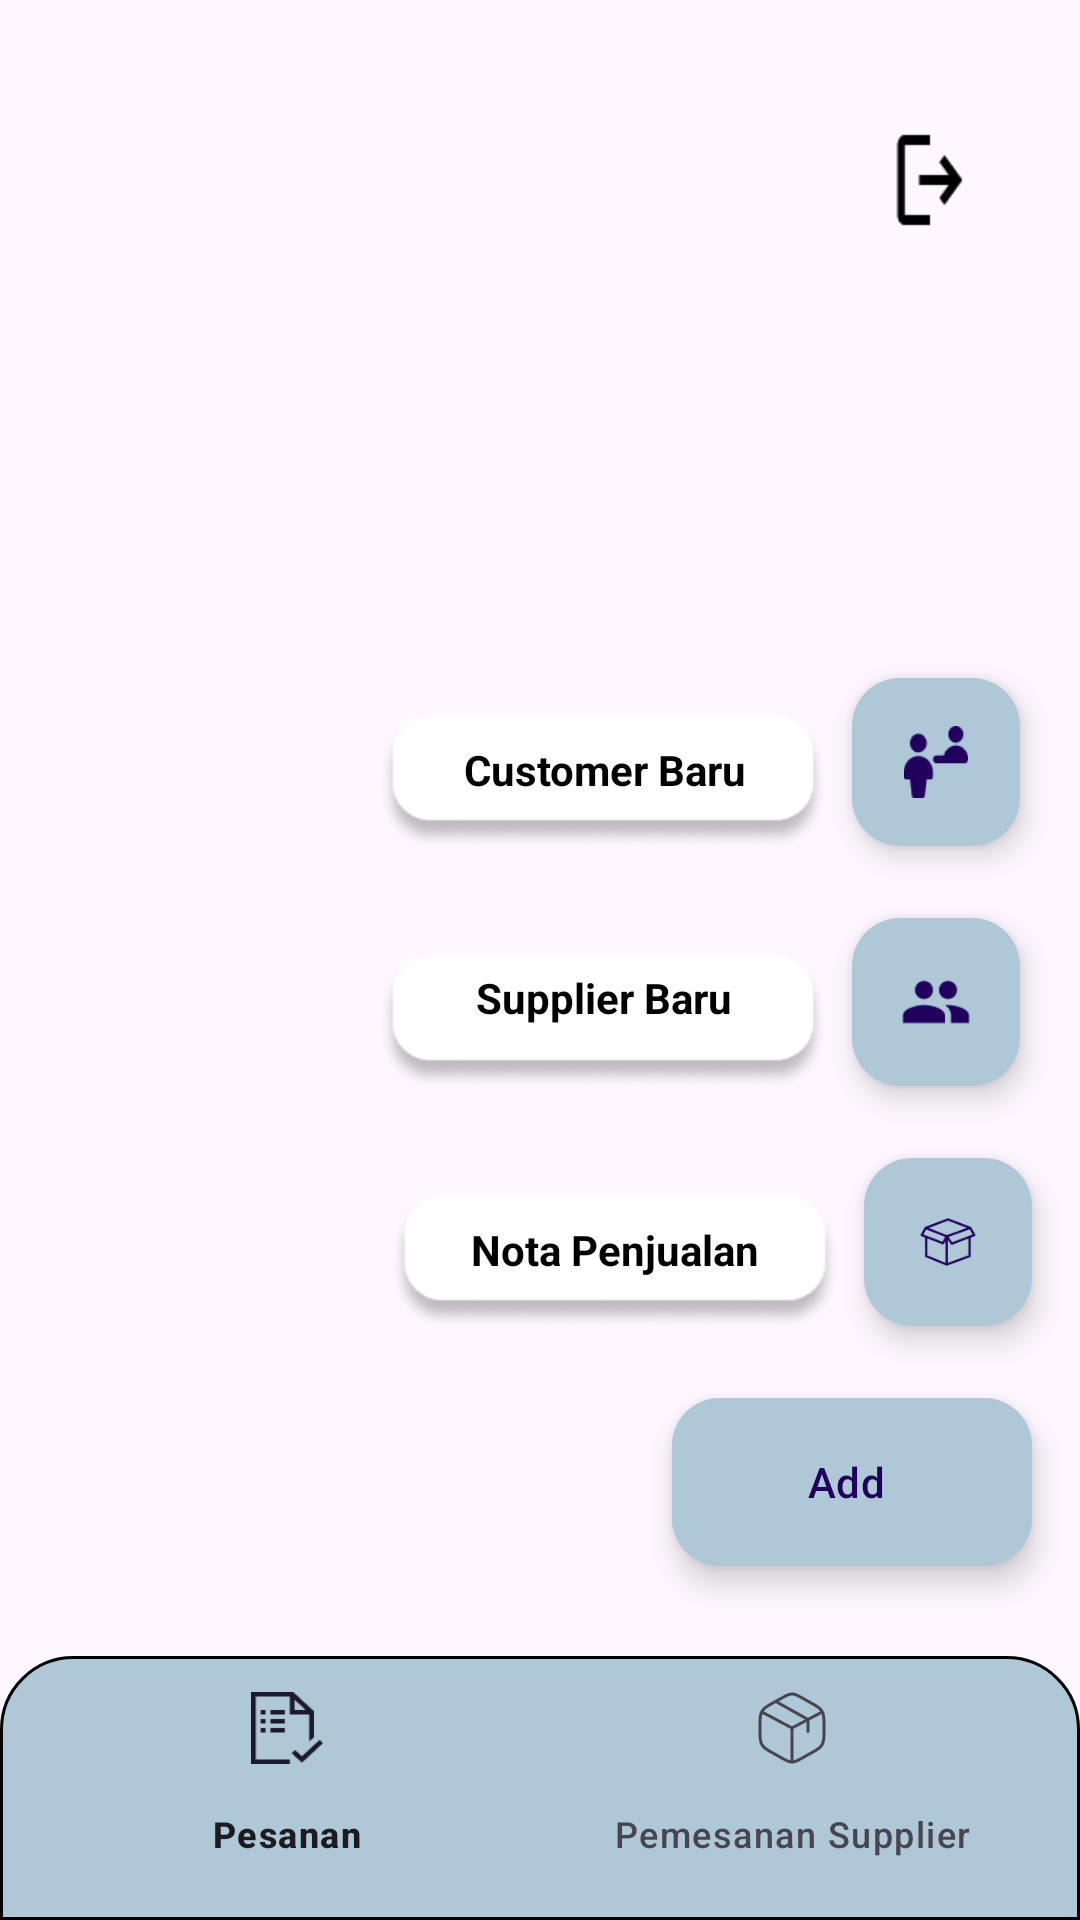

Produce the Android XML layout that renders to this screen, including the resource entries it uses.
<!-- AndroidManifest.xml: application theme Theme.ProjectKP -->
<!-- res/layout/activity_penjualan.xml -->
<?xml version="1.0" encoding="utf-8"?>
<androidx.constraintlayout.widget.ConstraintLayout
    xmlns:android="http://schemas.android.com/apk/res/android"
    xmlns:app="http://schemas.android.com/apk/res-auto"
    xmlns:tools="http://schemas.android.com/tools"
    android:id="@+id/main"
    android:layout_width="match_parent"
    android:layout_height="match_parent"
    tools:context=".ui.Activity.PenjualanActivity">

        <FrameLayout
            android:id="@+id/fl_penjualan"
            android:layout_width="match_parent"
            android:layout_height="0dp"
            app:layout_constraintTop_toTopOf="parent"
            app:layout_constraintBottom_toTopOf="@id/linear_navigation_penjualan"/>

        <View
            android:id="@+id/overlay"
            android:layout_width="match_parent"
            android:layout_height="match_parent"
            android:background="#80000000"
            android:visibility="gone"/>

        <LinearLayout
            android:id="@+id/linear_navigation_penjualan"
            app:layout_constraintBottom_toBottomOf="parent"
            app:layout_constraintStart_toStartOf="parent"
            app:layout_constraintEnd_toEndOf="parent"
            android:layout_width="match_parent"
            android:layout_height="wrap_content">

                <com.google.android.material.bottomnavigation.BottomNavigationView
                    android:id="@+id/bnv_penjualan"
                    android:layout_width="match_parent"
                    android:layout_height="wrap_content"
                    android:background="@drawable/bottom_nav_bar"
                    app:menu="@menu/bottom_nav_penjualan" />
        </LinearLayout>

        <ImageView
            android:id="@+id/iv_logout_pesanan_penjualan_fragment"
            android:layout_width="40dp"
            android:layout_height="40dp"
            android:src="@drawable/logout"
            app:layout_constraintEnd_toEndOf="parent"
            app:layout_constraintTop_toTopOf="parent"
            android:layout_marginTop="40dp"
            android:layout_marginEnd="30dp"
            />
        <ImageView
            android:id="@+id/iv_delete_acc_pesanan_penjualan_fragment"
            android:layout_width="40dp"
            android:layout_height="40dp"
            android:src="@drawable/deleteacc"
            app:layout_constraintEnd_toStartOf="@id/iv_logout_pesanan_penjualan_fragment"
            app:layout_constraintTop_toTopOf="parent"
            android:layout_marginTop="40dp"
            android:layout_marginEnd="20dp"
            />

        <com.google.android.material.floatingactionbutton.ExtendedFloatingActionButton
            android:id="@+id/logo_fab_pesanan"
            android:layout_width="wrap_content"
            android:layout_height="wrap_content"
            android:layout_gravity="end"
            android:layout_marginEnd="16dp"
            android:layout_marginBottom="30dp"
            android:backgroundTint="#AEC8D7"
            android:text="Add"
            app:icon="@drawable/add_24"
            app:layout_constraintBottom_toBottomOf="@id/fl_penjualan"
            app:layout_constraintEnd_toEndOf="parent" />

        <com.google.android.material.floatingactionbutton.FloatingActionButton
            android:id="@+id/fab_add_notapenjualan"
            android:layout_width="wrap_content"
            android:layout_height="wrap_content"
            android:layout_marginBottom="24dp"
            android:backgroundTint="#AEC8D7"
            app:fabSize="normal"
            app:layout_constraintBottom_toTopOf="@+id/logo_fab_pesanan"
            app:layout_constraintEnd_toEndOf="@+id/logo_fab_pesanan"
            app:srcCompat="@drawable/kardus" />

        <com.google.android.material.floatingactionbutton.FloatingActionButton
            android:id="@+id/fab_add_supplier_baru"
            android:layout_width="wrap_content"
            android:layout_height="wrap_content"
            android:layout_marginBottom="24dp"
            android:backgroundTint="#AEC8D7"
            app:fabSize="normal"
            android:layout_marginEnd="20dp"
            app:layout_constraintBottom_toTopOf="@id/fab_add_notapenjualan"
            app:layout_constraintEnd_toEndOf="parent"
            app:srcCompat="@drawable/supplier" />

        <ImageView
            android:id="@+id/iv_nota"
            android:layout_width="150dp"
            android:layout_height="50dp"
            android:layout_marginEnd="8dp"
            android:src="@drawable/rounded"
            android:textColor="@color/black"
            android:layout_marginBottom="20dp"
            app:layout_constraintBottom_toTopOf="@id/logo_fab_pesanan"
            app:layout_constraintEnd_toStartOf="@id/fab_add_notapenjualan"/>

        <ImageView
            android:id="@+id/iv_supplier"
            android:layout_width="150dp"
            android:layout_height="50dp"
            android:layout_marginEnd="8dp"
            android:src="@drawable/rounded"
            android:textColor="@color/black"
            android:layout_marginBottom="30dp"
            app:layout_constraintBottom_toTopOf="@id/iv_nota"
            app:layout_constraintEnd_toStartOf="@id/fab_add_supplier_baru"/>

        <ImageView
            android:id="@+id/iv_customer"
            android:layout_width="150dp"
            android:layout_height="50dp"
            android:layout_marginEnd="8dp"
            android:src="@drawable/rounded"
            android:textColor="@color/black"
            android:layout_marginBottom="30dp"
            app:layout_constraintBottom_toTopOf="@id/iv_supplier"
            app:layout_constraintEnd_toStartOf="@id/fab_add_customer_baru"/>

        <com.google.android.material.floatingactionbutton.FloatingActionButton
            android:id="@+id/fab_add_customer_baru"
            android:layout_width="wrap_content"
            android:layout_height="wrap_content"
            android:layout_marginBottom="24dp"
            android:backgroundTint="#AEC8D7"
            app:fabSize="normal"
            android:layout_marginEnd="20dp"
            app:layout_constraintBottom_toTopOf="@id/fab_add_supplier_baru"
            app:layout_constraintEnd_toEndOf="parent"
            app:srcCompat="@drawable/customer" />

        <TextView
            android:id="@+id/tv_fab_add_notapenjualan"
            android:layout_width="wrap_content"
            android:layout_height="wrap_content"
            android:text="Nota Penjualan"
            android:textColor="@color/black"
            android:textStyle="bold"
            android:layout_marginEnd="35dp"
            android:layout_marginBottom="40dp"
            app:layout_constraintBottom_toTopOf="@id/logo_fab_pesanan"
            app:layout_constraintEnd_toStartOf="@id/fab_add_notapenjualan"
            />

        <TextView
            android:id="@+id/tv_fab_add_supplier_baru"
            android:layout_width="wrap_content"
            android:layout_height="wrap_content"
            android:text="Supplier Baru"
            android:textStyle="bold"
            android:textColor="@color/black"
            android:layout_marginEnd="40dp"
            android:layout_marginBottom="65dp"
            app:layout_constraintBottom_toTopOf="@id/tv_fab_add_notapenjualan"
            app:layout_constraintEnd_toStartOf="@+id/fab_add_supplier_baru" />

        <TextView
            android:id="@+id/tv_fab_add_customer_baru"
            android:layout_width="wrap_content"
            android:layout_height="wrap_content"
            android:text="Customer Baru"
            android:textStyle="bold"
            android:textColor="@color/black"
            android:layout_marginEnd="35dp"
            android:layout_marginBottom="40dp"
            app:layout_constraintBottom_toTopOf="@id/fab_add_supplier_baru"
            app:layout_constraintEnd_toStartOf="@+id/fab_add_customer_baru" />

</androidx.constraintlayout.widget.ConstraintLayout>
<!-- resources referenced by this layout -->
<resources>
  <color name="black">#FF000000</color>
  <!-- drawable bottom_nav_bar (drawable) -->
  <?xml version="1.0" encoding="utf-8"?>
  <shape xmlns:android="http://schemas.android.com/apk/res/android">
          <solid android:color="#AEC8D7" />
          <corners android:topLeftRadius="24dp" android:topRightRadius="24dp" />
          <padding android:bottom="8dp" />
          <stroke
              android:color="#000000"
              android:width="1dp"/>
          <size android:height="5dp" />
          <path android:fillColor="@color/white">
                  <corners android:topLeftRadius="0dp" android:topRightRadius="0dp" />
                  <size android:height="6dp" />
          </path>
  </shape>
  <!-- drawable customer: png bitmap (drawable, 749 bytes) -->
  <!-- drawable kardus: png bitmap (drawable, 2446 bytes) -->
  <!-- drawable logout: png bitmap (drawable, 567 bytes) -->
  <!-- drawable rounded: png bitmap (drawable, 4781 bytes) -->
  <!-- drawable supplier: png bitmap (drawable, 691 bytes) -->
  <style name="Theme.ProjectKP" parent="Theme.MaterialComponents.DayNight.DarkActionBar">
          
          <item name="colorPrimary">@color/purple_500</item>
          <item name="colorPrimaryVariant">@color/purple_700</item>
          <item name="colorOnPrimary">@color/white</item>
          
          <item name="colorSecondary">@color/teal_200</item>
          <item name="colorSecondaryVariant">@color/teal_700</item>
          <item name="colorOnSecondary">@color/black</item>
          
          <item name="android:statusBarColor">?attr/colorPrimaryVariant</item>
          
      </style>
  <color name="white">#FFFFFFFF</color>
  <color name="purple_500">#FF6200EE</color>
  <color name="purple_700">#FF3700B3</color>
  <color name="teal_200">#FF03DAC5</color>
  <color name="teal_700">#FF018786</color>
</resources>
